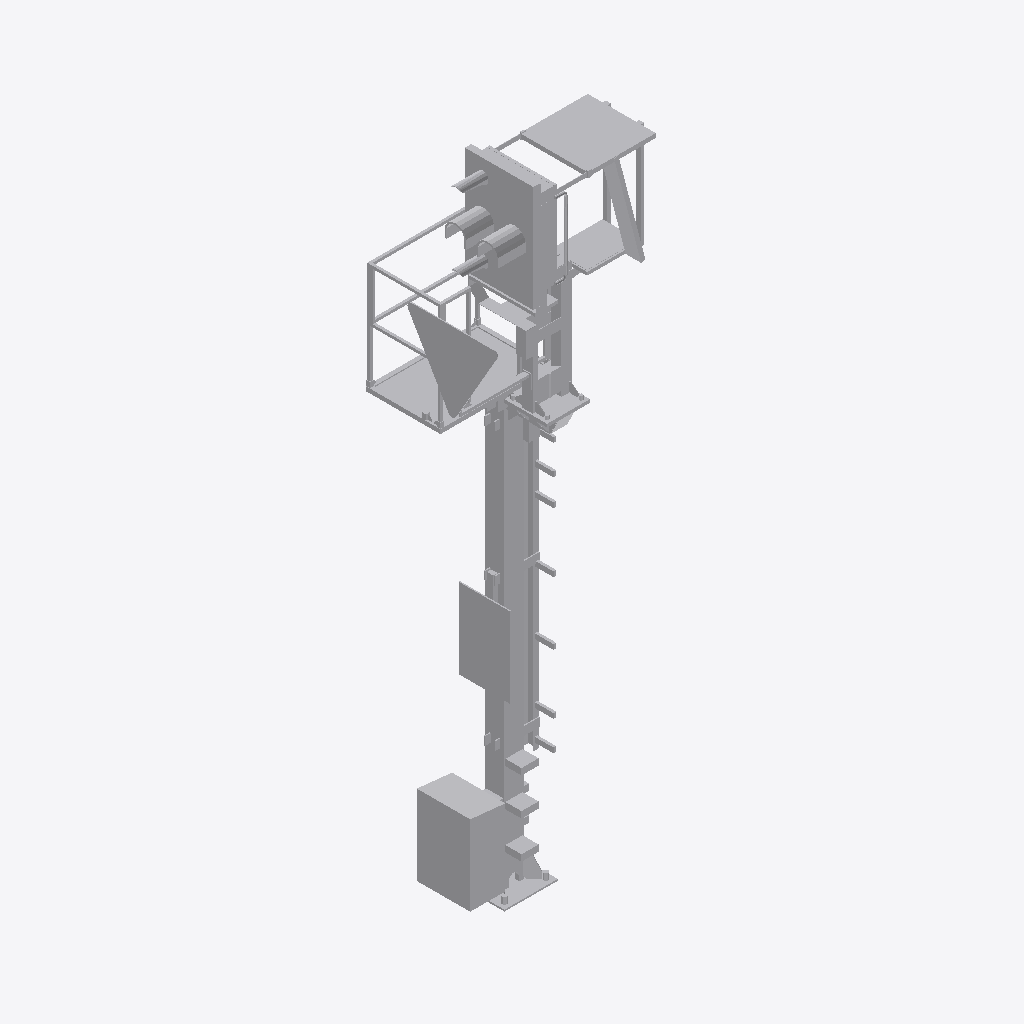
Isometric view of an IFC building model (IFC-SPF (STEP), schema IFC4, length unit metre), seen from the south-west, elements coloured by IFC class: 1 other element (light grey).
Extent 1.6 m × 1.3 m × 6.2 m (x, y, z). Elements (1): 1 IfcBuildingElementProxy.

HEADER;
FILE_DESCRIPTION(('ViewDefinition [ReferenceView_V1.2]'),'2;1');
FILE_NAME('2018_01','2023-01-31T22:28:51+01:00',(''),(''),'ODA SDAI 22.12','23.0.20.21 - Exporter 23.0.20.21 - Alternativ-UI','');
FILE_SCHEMA(('IFC4'));
ENDSEC;
DATA;
#98=IFCPROJECT('0up9yf6c1ENQcnTT0saNjP',#20,'2018_01',$,$,'','Projekt  Status',(#93),#90);
#101=IFCSITE('0up9yf6c1ENQcnTT0saNjR',#20,'Default',$,$,#100,$,$,.ELEMENT.,(48,8,15,359802),(11,34,47,783432),0.0,$,$);
#5764=IFCBUILDINGELEMENTPROXY('0g0WNGMtH8vhjErNI5Tux1',#20,'S 8000.5.7-11_M4100-A400-Zs3v-VS-L_LOD400-500:S 8000.5.7-11_M4100-A400-Zs3v-VS-L_l400:2526956',$,'S 8000.5.7-11_M4100-A400-Zs3v-VS-L_LOD400-500:S 8000.5.7-11_M4100-A400-Zs3v-VS-L_l400',#5763,#5761,'2526956',.NOTDEFINED.);
ENDSEC;
